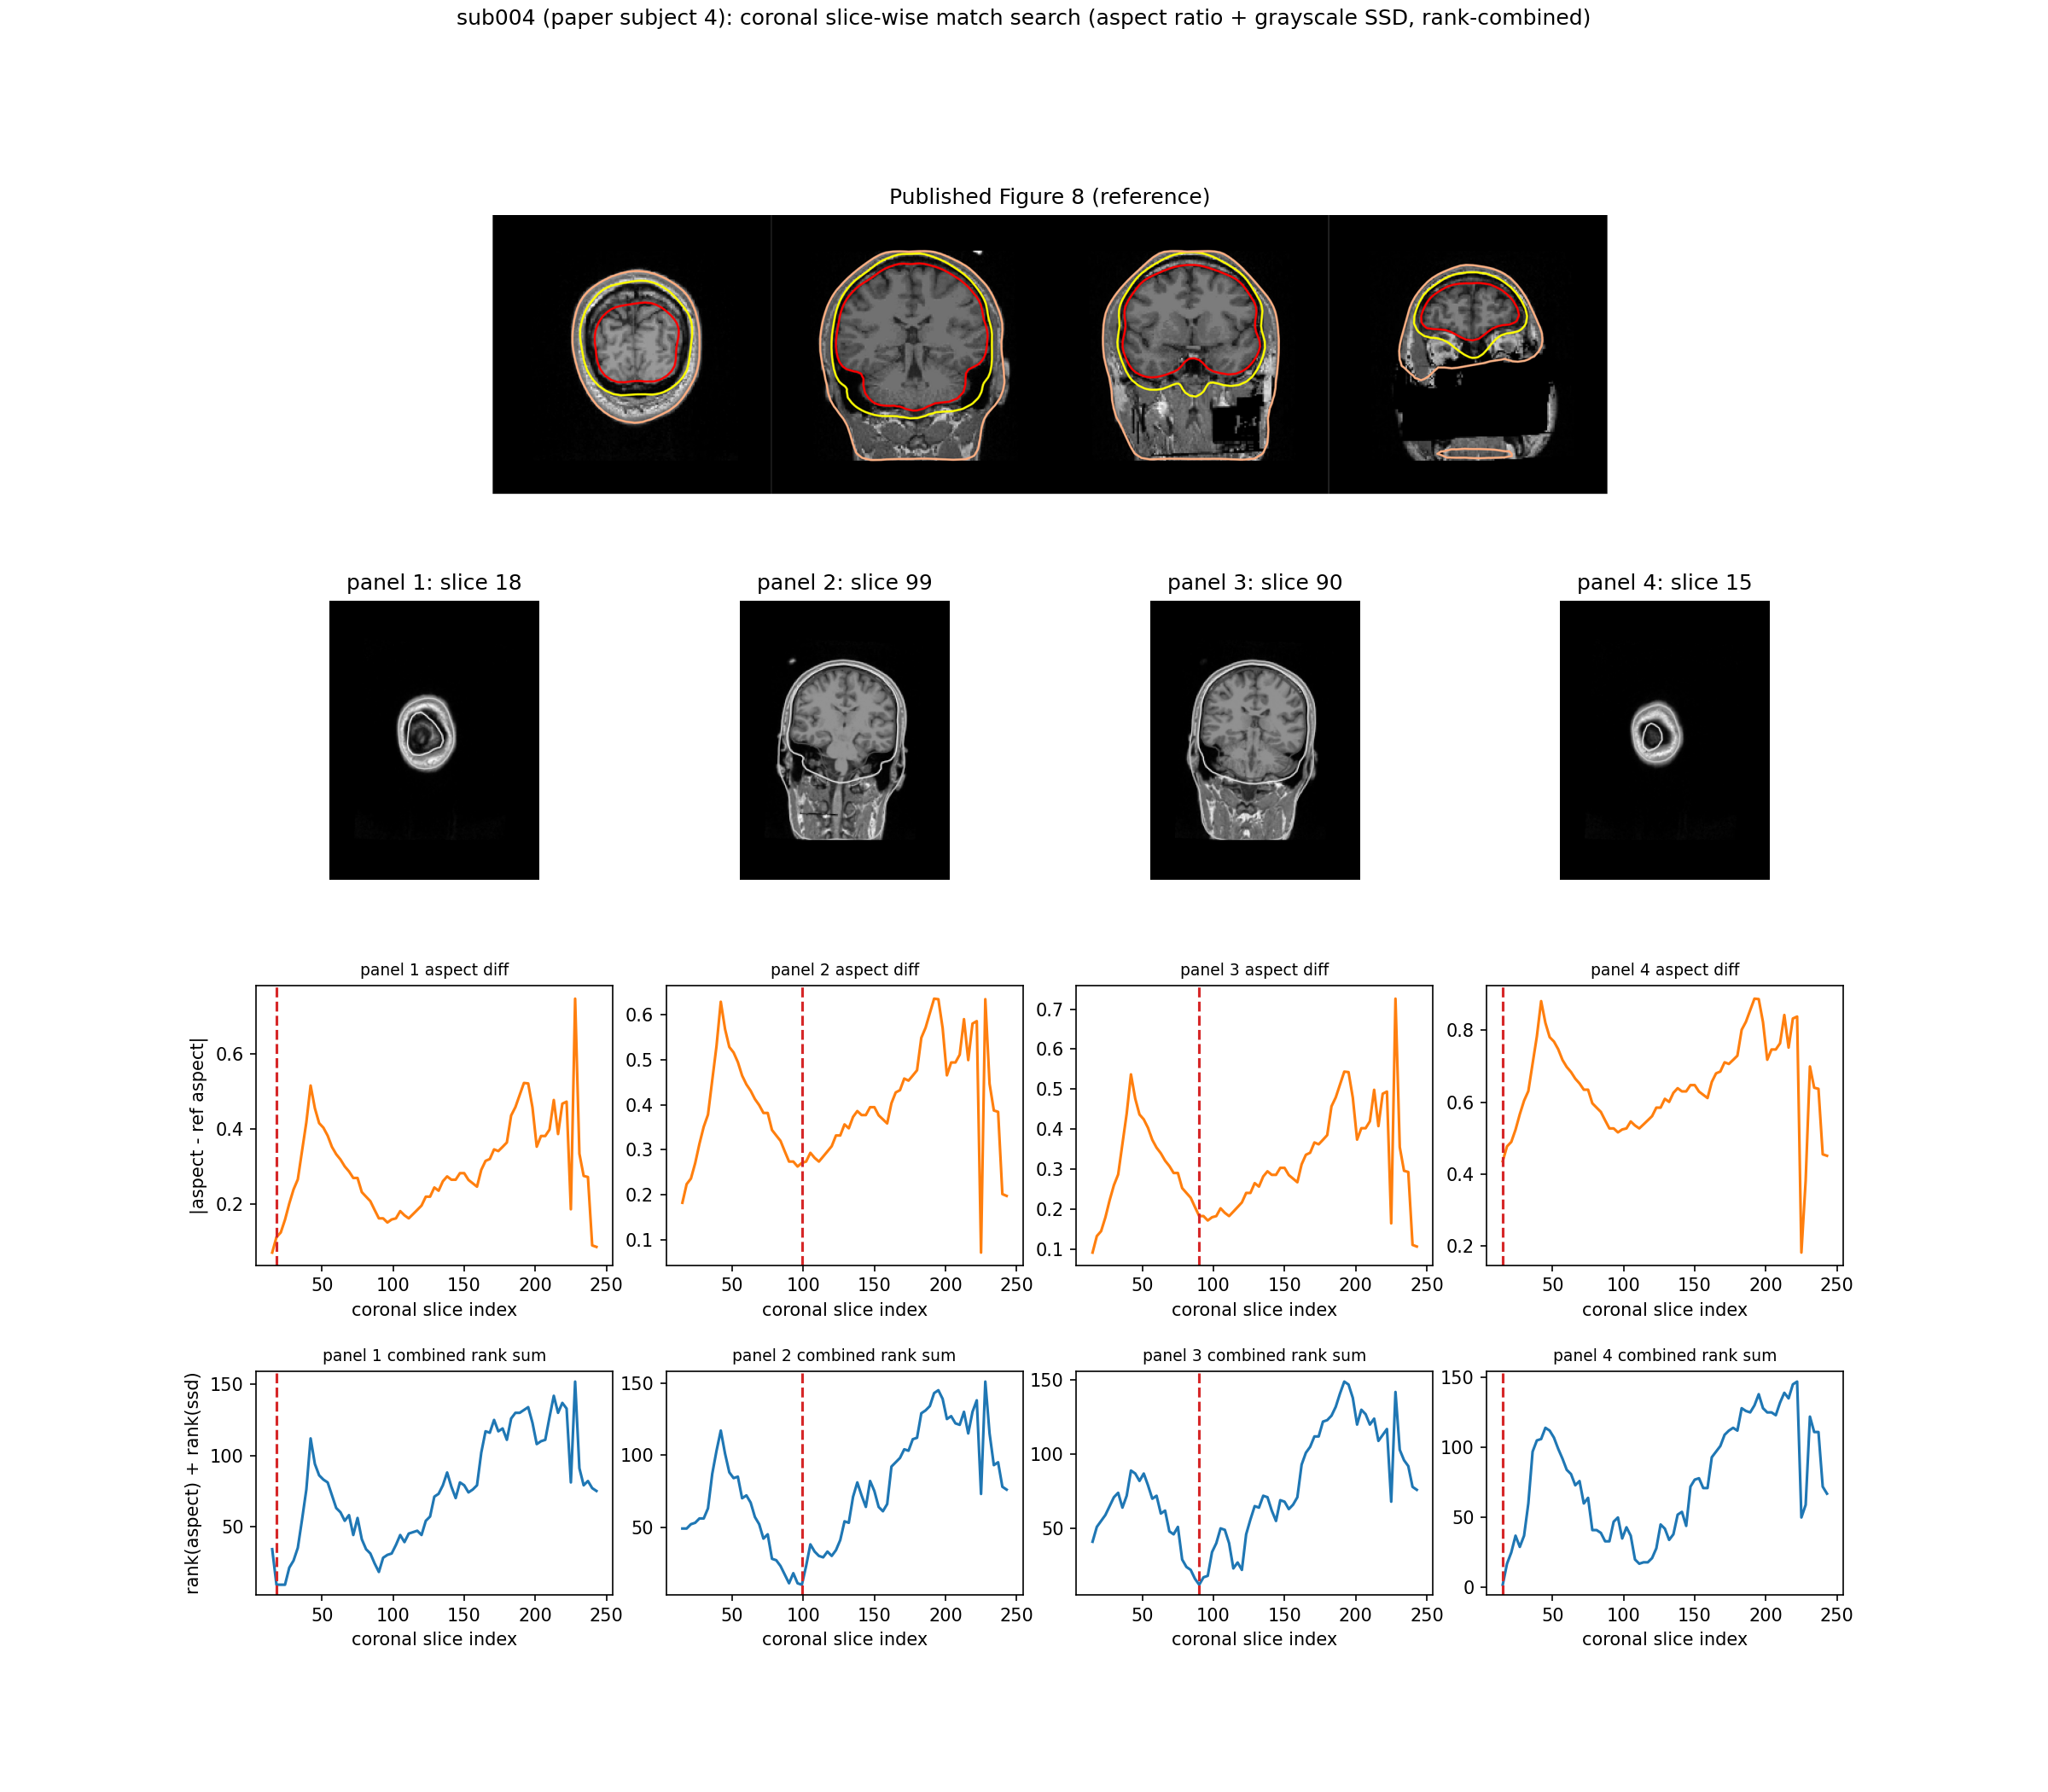

This figure's Python source:
#!/usr/bin/env python3
"""Fourth attempt at finding Figure 8's coronal slice indices -- combines
the previous two failed metrics' complementary strengths instead of using
either alone.

History (why neither earlier metric was trustworthy on its own):
- `jas_fig8_slice_search.py`/`_watershed.py`: whole-panel grayscale SSD.
  Dominated by the large, high-contrast gyral/skull texture -- ignores the
  thin neck sliver at the bottom of frame, so it can't reliably tell
  "coronal slice with no neck in view" from "with neck in view" (this is
  what actually failed: picked slice 54 for panel 1, which DOES show a
  neck in the full-resolution render, confirmed by user review).
- `jas_fig8_slice_search_shape.py`: binary head/background silhouette +
  Dice overlap, meant to fix exactly that -- but Dice needs the two
  silhouettes properly scaled/aligned first, and naive threshold+bbox+
  resize-to-square distorts aspect ratio inconsistently between our
  256x256 MNE canvas (lots of surrounding black margin, size depends on
  where the crop lands) and the reference's own tightly-pre-cropped
  panels. Best achievable Dice only ~0.5-0.75, and panel 4 picked a
  slice (186) that isn't even a single connected head shape -- a
  stray-pixel/threshold robustness problem, not a real match.

Fix here: two complementary, more targeted signals, combined by rank sum
instead of trusting either alone:
1. **Aspect ratio of the (largest-connected-component-cleaned) foreground
   bounding box** (height/width). This directly encodes "does the frame
   extend down into a narrower neck or stop at a round head" without
   being thrown by resize distortion (compared before any resizing) or by
   stray noise pixels (a scipy connected-component pass keeps only the
   single largest foreground blob before computing the bbox).
2. **Grayscale SSD within that same cleaned bounding box** (z-scored,
   resized to a common shape) -- keeps the earlier metric's sensitivity to
   actual anatomical content (ventricle shape, gyral depth) as a
   tiebreaker/refinement once the aspect ratio has narrowed things down to
   the right general neck-vs-no-neck neighborhood.

Combined score = rank(aspect_diff) + rank(ssd), both computed per
candidate per panel, summed, minimized. Rank sum rather than a weighted
raw-value combination because the two metrics have unrelated, non-
comparable scales and this avoids having to hand-tune a weight.

Output: `jas_fig8_slice_search_combined.png`.
"""
import os
import sys

import matplotlib
matplotlib.use("Agg")
import matplotlib.pyplot as plt
import numpy as np
from PIL import Image
from scipy import ndimage

import mne

HERE = os.path.dirname(os.path.abspath(__file__))
ORIGINAL_SCRIPTS = os.path.normpath(os.path.join(HERE, "..", "original_scripts"))
sys.path.insert(0, ORIGINAL_SCRIPTS)
from library.config import subjects_dir  # noqa: E402

SUBJECT = "sub004"
REFERENCE = os.path.join(HERE, "paper_figure8_reference.png")
MRI_SRC = os.path.join(subjects_dir, SUBJECT, "mri", "T1.mgz")
TMP_DIR = os.path.join(HERE, "_tmp_fig8_slice_search_combined")
os.makedirs(TMP_DIR, exist_ok=True)

CANDIDATE_INDICES = list(range(15, 245, 3))
TARGET_SHAPE = (200, 200)
FOREGROUND_THRESH = 12


def crop_tight_rgb(im):
    arr = np.asarray(im)
    nonwhite = np.any(arr < 250, axis=2)
    rows = np.where(nonwhite.any(axis=1))[0]
    cols = np.where(nonwhite.any(axis=0))[0]
    if len(rows) == 0 or len(cols) == 0:
        return im
    return im.crop((cols[0], rows[0], cols[-1] + 1, rows[-1] + 1))


def clean_bbox(gray_arr, thresh=FOREGROUND_THRESH):
    """Threshold, keep only the largest connected component, return its
    tight bounding box (r0, r1, c0, c1) and aspect ratio (height/width)."""
    mask = gray_arr > thresh
    labeled, n = ndimage.label(mask)
    if n == 0:
        h, w = gray_arr.shape
        return (0, h, 0, w), 1.0
    sizes = ndimage.sum(mask, labeled, range(1, n + 1))
    biggest = np.argmax(sizes) + 1
    clean = labeled == biggest
    rows = np.where(clean.any(axis=1))[0]
    cols = np.where(clean.any(axis=0))[0]
    r0, r1, c0, c1 = rows[0], rows[-1] + 1, cols[0], cols[-1] + 1
    aspect = (r1 - r0) / max(c1 - c0, 1)
    return (r0, r1, c0, c1), aspect


def norm_crop(gray_arr, bbox, shape=TARGET_SHAPE):
    r0, r1, c0, c1 = bbox
    cropped = gray_arr[r0:r1, c0:c1]
    im = Image.fromarray(cropped.astype(np.uint8)).resize((shape[1], shape[0]))
    a = np.asarray(im, dtype=float)
    a = (a - a.mean()) / (a.std() + 1e-8)
    return a


# 1) Reference panels: grayscale, cleaned bbox, aspect ratio, normalized crop.
ref_im = Image.open(REFERENCE).convert("L")
w, h = ref_im.size
panel_w = w // 4
ref_gray, ref_bbox, ref_aspect, ref_norm = [], [], [], []
for p in range(4):
    x0 = p * panel_w
    x1 = w if p == 3 else (p + 1) * panel_w
    arr = np.asarray(ref_im.crop((x0, 0, x1, h)), dtype=float)
    bbox, aspect = clean_bbox(arr)
    ref_gray.append(arr)
    ref_bbox.append(bbox)
    ref_aspect.append(aspect)
    ref_norm.append(norm_crop(arr, bbox))

# 2) Render + process each candidate coronal slice once.
print(f"[slice_search_combined] rendering {len(CANDIDATE_INDICES)} candidate coronal slices ...")
cand_raw, cand_aspect, cand_norm = {}, {}, {}
for i, idx in enumerate(CANDIDATE_INDICES):
    fig = mne.viz.plot_bem(
        subject=SUBJECT, subjects_dir=subjects_dir, orientation="coronal",
        slices=[idx], mri=MRI_SRC, show_indices=False, show_orientation=False, show=False)
    png_path = os.path.join(TMP_DIR, f"cand_{idx:03d}.png")
    fig.savefig(png_path, dpi=100)
    plt.close(fig)
    cropped = crop_tight_rgb(Image.open(png_path).convert("RGB")).convert("L")
    arr = np.asarray(cropped, dtype=float)
    bbox, aspect = clean_bbox(arr)
    cand_raw[idx] = cropped
    cand_aspect[idx] = aspect
    cand_norm[idx] = norm_crop(arr, bbox)
    if (i + 1) % 20 == 0:
        print(f"[slice_search_combined]  ... {i + 1}/{len(CANDIDATE_INDICES)} rendered")
print("[slice_search_combined] rendering done")

# 3) Score: rank(aspect_diff) + rank(ssd), summed, per panel.
n = len(CANDIDATE_INDICES)
aspect_diff = np.zeros((4, n))
ssd = np.zeros((4, n))
for p in range(4):
    for j, idx in enumerate(CANDIDATE_INDICES):
        aspect_diff[p, j] = abs(cand_aspect[idx] - ref_aspect[p])
        ssd[p, j] = np.mean((cand_norm[idx] - ref_norm[p]) ** 2)

combined = np.zeros((4, n))
for p in range(4):
    rank_aspect = aspect_diff[p].argsort().argsort()
    rank_ssd = ssd[p].argsort().argsort()
    combined[p] = rank_aspect + rank_ssd

best_j = combined.argmin(axis=1)
best_idx = [CANDIDATE_INDICES[j] for j in best_j]
print(f"[slice_search_combined] best-matching coronal slice indices: {best_idx}")
for p in range(4):
    j = best_j[p]
    print(f"[slice_search_combined]   panel {p + 1}: slice {best_idx[p]} "
          f"(aspect_diff={aspect_diff[p, j]:.3f}, ssd={ssd[p, j]:.3f}, "
          f"combined_rank_sum={combined[p, j]:.0f})")

# 4) Comparison figure.
fig = plt.figure(figsize=(16, 14))
gs = fig.add_gridspec(4, 4, height_ratios=[1, 1, 1, 0.8], hspace=0.4, wspace=0.15)

ax_ref = fig.add_subplot(gs[0, :])
ax_ref.imshow(np.asarray(Image.open(REFERENCE)))
ax_ref.axis("off")
ax_ref.set_title("Published Figure 8 (reference)")

for p in range(4):
    ax = fig.add_subplot(gs[1, p])
    ax.imshow(np.asarray(cand_raw[best_idx[p]]), cmap="gray")
    ax.axis("off")
    ax.set_title(f"panel {p + 1}: slice {best_idx[p]}")

for p in range(4):
    ax = fig.add_subplot(gs[2, p])
    ax.plot(CANDIDATE_INDICES, aspect_diff[p], color="C1", label="aspect diff")
    ax.axvline(best_idx[p], color="C3", linestyle="--")
    ax.set_title(f"panel {p + 1} aspect diff", fontsize=9)
    ax.set_xlabel("coronal slice index")
    if p == 0:
        ax.set_ylabel("|aspect - ref aspect|")

for p in range(4):
    ax = fig.add_subplot(gs[3, p])
    ax.plot(CANDIDATE_INDICES, combined[p], color="C0")
    ax.axvline(best_idx[p], color="C3", linestyle="--")
    ax.set_title(f"panel {p + 1} combined rank sum", fontsize=9)
    ax.set_xlabel("coronal slice index")
    if p == 0:
        ax.set_ylabel("rank(aspect) + rank(ssd)")

fig.suptitle(f"{SUBJECT} (paper subject 4): coronal slice-wise match search "
            "(aspect ratio + grayscale SSD, rank-combined)", y=0.995)

out_path = os.path.join(HERE, "jas_fig8_slice_search_combined.png")
fig.savefig(out_path, dpi=150)
plt.close(fig)
print(f"[slice_search_combined] saved {out_path}")

import shutil  # noqa: E402
shutil.rmtree(TMP_DIR, ignore_errors=True)
